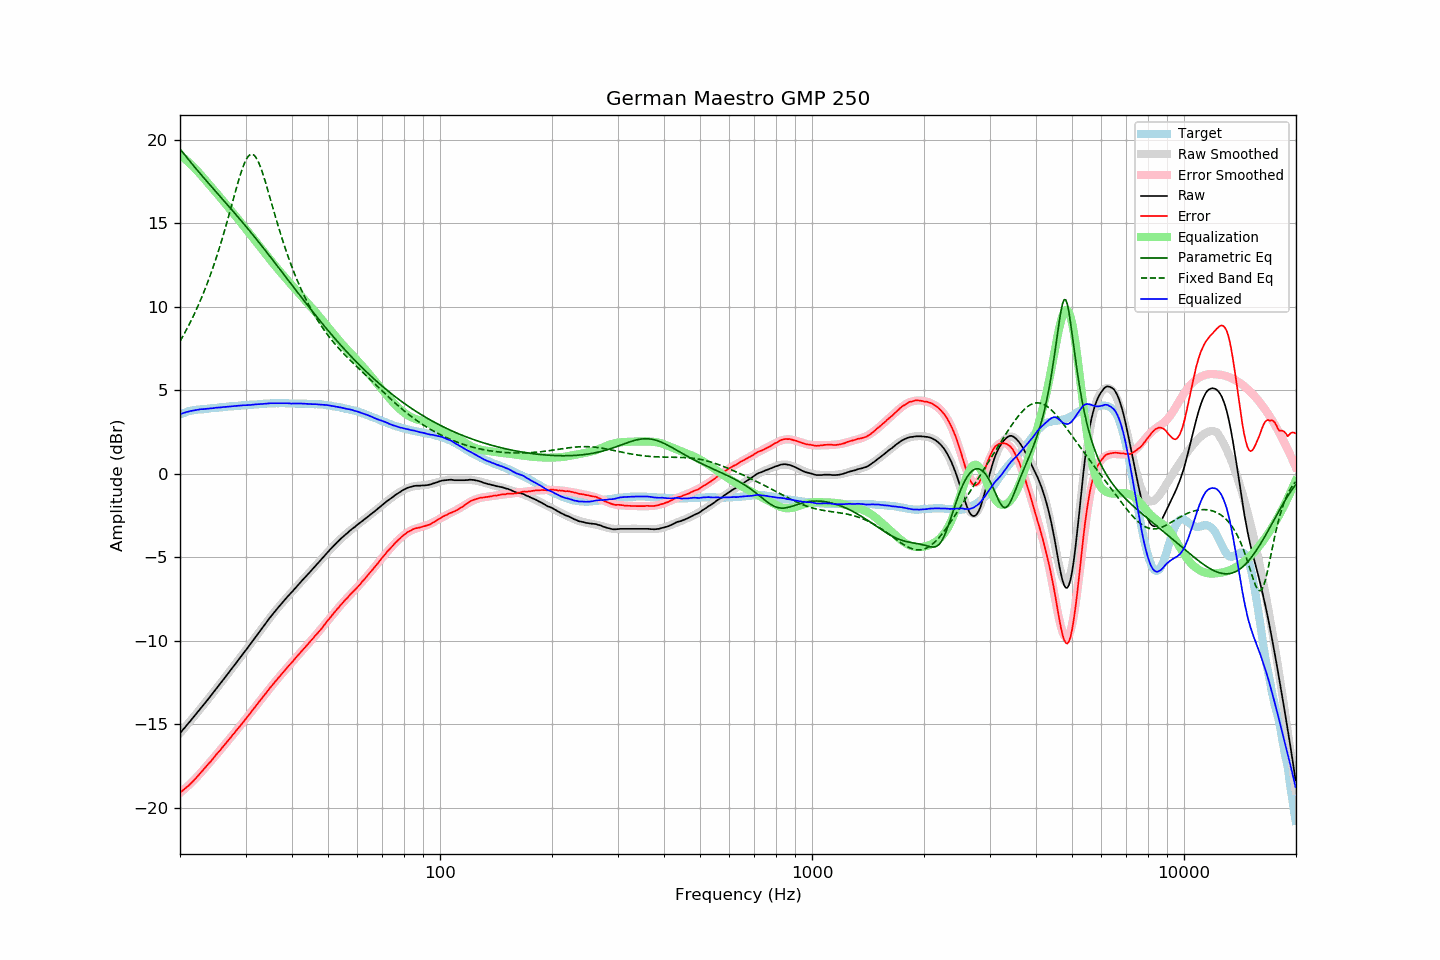

Data behind this chart, as committed beside it:
frequency, raw, error, smoothed, error_smoothed, equalization, parametric_eq, fixed_band_eq, equalized_raw, equalized_smoothed, target
20.00, -15.54, -19.09, -15.53, -19.11, 19.11, 19.46, 7.94, 3.57, 3.57, 3.55
20.20, -15.43, -19.02, -15.42, -19.03, 19.03, 19.34, 8.10, 3.60, 3.61, 3.59
20.40, -15.30, -18.94, -15.31, -18.94, 18.94, 19.21, 8.27, 3.64, 3.64, 3.63
20.61, -15.20, -18.86, -15.19, -18.86, 18.86, 19.09, 8.45, 3.66, 3.66, 3.66
20.81, -15.07, -18.78, -15.08, -18.77, 18.77, 18.97, 8.63, 3.70, 3.69, 3.70
21.02, -14.97, -18.71, -14.96, -18.68, 18.68, 18.85, 8.81, 3.72, 3.72, 3.74
21.23, -14.85, -18.61, -14.85, -18.59, 18.59, 18.73, 9.00, 3.75, 3.74, 3.76
21.44, -14.73, -18.52, -14.73, -18.50, 18.50, 18.61, 9.19, 3.77, 3.77, 3.78
21.66, -14.62, -18.42, -14.62, -18.40, 18.40, 18.50, 9.39, 3.79, 3.79, 3.80
21.87, -14.50, -18.32, -14.50, -18.31, 18.31, 18.38, 9.59, 3.80, 3.81, 3.81
22.09, -14.38, -18.22, -14.38, -18.21, 18.21, 18.26, 9.80, 3.82, 3.82, 3.83
22.31, -14.26, -18.11, -14.27, -18.11, 18.11, 18.15, 10.01, 3.84, 3.84, 3.84
22.54, -14.15, -18.00, -14.15, -18.00, 18.00, 18.04, 10.23, 3.86, 3.85, 3.85
22.76, -14.02, -17.89, -14.03, -17.89, 17.89, 17.92, 10.45, 3.87, 3.86, 3.86
22.99, -13.92, -17.78, -13.91, -17.78, 17.78, 17.81, 10.68, 3.87, 3.87, 3.86
23.22, -13.80, -17.67, -13.79, -17.67, 17.67, 17.70, 10.92, 3.88, 3.88, 3.87
23.45, -13.67, -17.56, -13.67, -17.56, 17.56, 17.59, 11.16, 3.89, 3.89, 3.88
23.69, -13.56, -17.45, -13.55, -17.45, 17.45, 17.48, 11.41, 3.89, 3.90, 3.89
23.92, -13.43, -17.34, -13.43, -17.34, 17.34, 17.37, 11.67, 3.90, 3.91, 3.90
24.16, -13.31, -17.24, -13.31, -17.23, 17.23, 17.26, 11.94, 3.91, 3.92, 3.92
24.40, -13.18, -17.13, -13.19, -17.11, 17.11, 17.15, 12.21, 3.93, 3.92, 3.94
24.65, -13.07, -17.00, -13.07, -17.00, 17.00, 17.04, 12.49, 3.93, 3.93, 3.93
24.89, -12.93, -16.88, -12.94, -16.89, 16.89, 16.93, 12.77, 3.95, 3.95, 3.94
25.14, -12.81, -16.77, -12.82, -16.77, 16.77, 16.82, 13.07, 3.96, 3.96, 3.95
25.39, -12.69, -16.66, -12.70, -16.66, 16.66, 16.71, 13.37, 3.97, 3.97, 3.96
25.65, -12.58, -16.56, -12.57, -16.55, 16.55, 16.60, 13.68, 3.97, 3.98, 3.98
25.91, -12.45, -16.43, -12.45, -16.43, 16.43, 16.49, 14.00, 3.98, 3.99, 3.98
26.16, -12.32, -16.32, -12.32, -16.32, 16.32, 16.38, 14.32, 3.99, 4.00, 3.99
26.43, -12.20, -16.20, -12.20, -16.20, 16.20, 16.27, 14.65, 4.00, 4.00, 4.00
26.69, -12.08, -16.09, -12.07, -16.08, 16.08, 16.16, 14.99, 4.01, 4.01, 4.01
26.96, -11.95, -15.98, -11.95, -15.97, 15.97, 16.05, 15.33, 4.02, 4.02, 4.03
27.23, -11.82, -15.86, -11.82, -15.85, 15.85, 15.94, 15.68, 4.03, 4.03, 4.04
27.50, -11.70, -15.74, -11.69, -15.74, 15.74, 15.83, 16.03, 4.04, 4.04, 4.04
27.77, -11.56, -15.61, -11.57, -15.62, 15.62, 15.72, 16.38, 4.05, 4.05, 4.04
28.05, -11.44, -15.51, -11.44, -15.50, 15.50, 15.61, 16.73, 4.06, 4.06, 4.06
28.33, -11.31, -15.38, -11.31, -15.38, 15.38, 15.50, 17.08, 4.07, 4.07, 4.06
28.62, -11.19, -15.26, -11.19, -15.26, 15.26, 15.38, 17.42, 4.07, 4.07, 4.07
28.90, -11.05, -15.14, -11.06, -15.14, 15.14, 15.27, 17.74, 4.09, 4.08, 4.08
29.19, -10.94, -15.02, -10.93, -15.02, 15.02, 15.16, 18.04, 4.09, 4.09, 4.08
29.48, -10.80, -14.92, -10.81, -14.90, 14.90, 15.04, 18.32, 4.10, 4.10, 4.11
29.78, -10.68, -14.78, -10.68, -14.78, 14.78, 14.93, 18.57, 4.11, 4.10, 4.10
30.08, -10.56, -14.67, -10.55, -14.66, 14.66, 14.81, 18.78, 4.10, 4.11, 4.11
30.38, -10.43, -14.54, -10.42, -14.54, 14.54, 14.70, 18.95, 4.11, 4.12, 4.11
30.68, -10.30, -14.43, -10.29, -14.42, 14.42, 14.58, 19.07, 4.12, 4.12, 4.13
30.99, -10.18, -14.31, -10.17, -14.30, 14.30, 14.46, 19.13, 4.12, 4.13, 4.13
31.30, -10.04, -14.17, -10.04, -14.17, 14.17, 14.34, 19.13, 4.14, 4.14, 4.13
31.61, -9.91, -14.05, -9.91, -14.05, 14.05, 14.23, 19.08, 4.15, 4.15, 4.14
31.93, -9.78, -13.93, -9.78, -13.93, 13.93, 14.11, 18.98, 4.15, 4.15, 4.15
32.24, -9.64, -13.80, -9.65, -13.81, 13.81, 13.99, 18.82, 4.16, 4.16, 4.15
32.57, -9.52, -13.69, -9.51, -13.68, 13.68, 13.87, 18.62, 4.17, 4.17, 4.17
32.89, -9.38, -13.56, -9.38, -13.56, 13.56, 13.75, 18.39, 4.17, 4.17, 4.17
33.22, -9.25, -13.44, -9.25, -13.43, 13.43, 13.62, 18.12, 4.18, 4.18, 4.18
33.55, -9.12, -13.32, -9.12, -13.31, 13.31, 13.50, 17.83, 4.19, 4.19, 4.19
33.89, -9.00, -13.20, -8.99, -13.19, 13.19, 13.38, 17.51, 4.19, 4.20, 4.20
34.23, -8.87, -13.07, -8.87, -13.07, 13.07, 13.26, 17.19, 4.20, 4.20, 4.20
34.57, -8.74, -12.95, -8.74, -12.95, 12.95, 13.13, 16.86, 4.21, 4.21, 4.21
34.92, -8.61, -12.82, -8.62, -12.83, 12.83, 13.01, 16.52, 4.22, 4.21, 4.21
35.27, -8.49, -12.71, -8.49, -12.71, 12.71, 12.89, 16.18, 4.22, 4.22, 4.22
35.62, -8.37, -12.59, -8.37, -12.59, 12.59, 12.76, 15.85, 4.23, 4.22, 4.22
35.97, -8.24, -12.47, -8.25, -12.47, 12.47, 12.64, 15.51, 4.23, 4.23, 4.22
... 635 more rows
